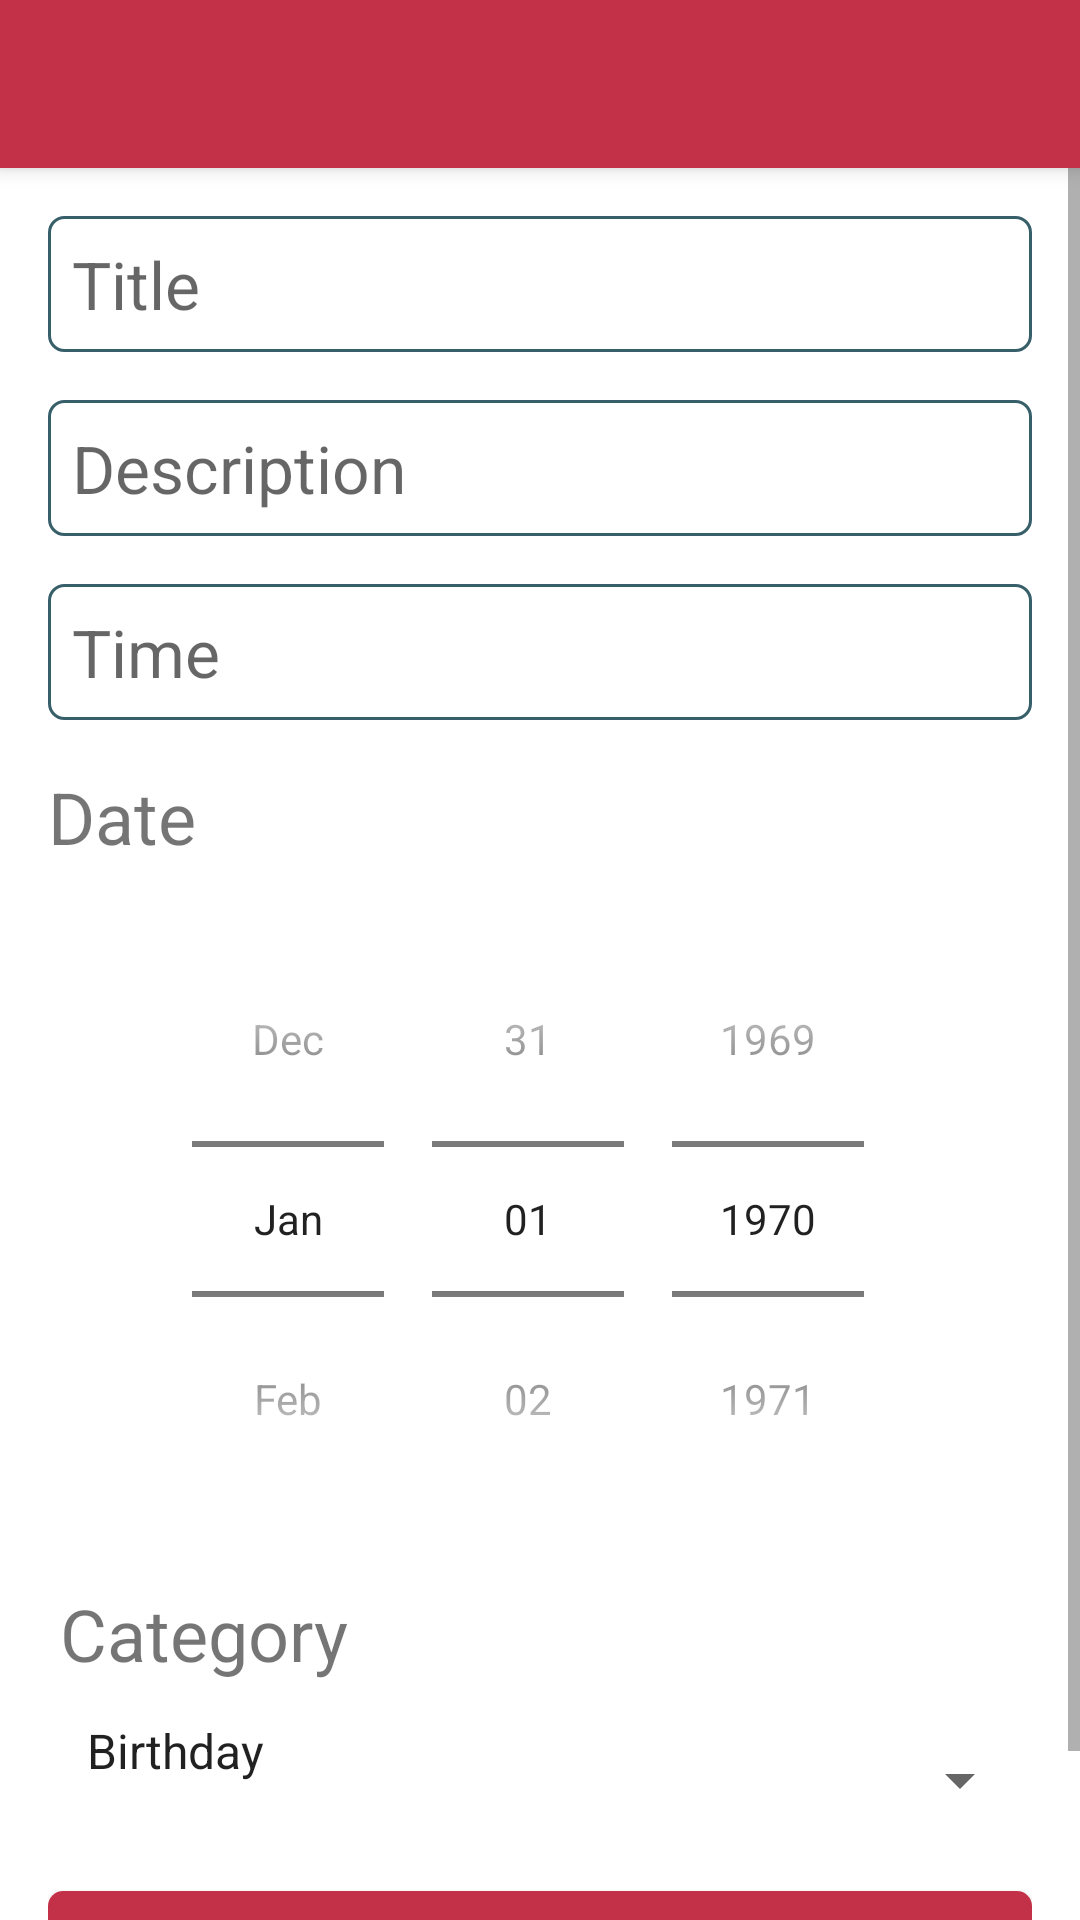

Android layout source for this screen:
<!-- AndroidManifest.xml: application theme Theme.AppCompat.Light.NoActionBar -->
<!-- res/layout/activity_make_event.xml -->
<LinearLayout xmlns:android="http://schemas.android.com/apk/res/android"
    xmlns:tools="http://schemas.android.com/tools"
    android:layout_width="match_parent"
    android:layout_height="match_parent"
    xmlns:app="http://schemas.android.com/apk/res-auto"
    android:background="@color/background"
    android:orientation="vertical"
    tools:context="hr.spacecontrol.uwish.activities.CreateEventActivity">

    <android.support.v7.widget.Toolbar
        android:id="@+id/my_toolbar"
        app:popupTheme="@style/ThemeOverlay.AppCompat.Light"
        app:theme="@style/ToolbarColoredBackArrow"
        app:titleTextColor="@android:color/white"
        android:layout_width="match_parent"
        android:layout_height="?attr/actionBarSize"
        android:layout_alignParentTop="true"
        android:background="@color/colorPrimary"
        android:elevation="4dp"
        android:theme="@style/ThemeOverlay.AppCompat.ActionBar">

    </android.support.v7.widget.Toolbar>

    <ScrollView
        android:layout_width="match_parent"
        android:layout_height="match_parent">

        <LinearLayout
            android:layout_width="match_parent"
            android:layout_height="wrap_content"
            android:orientation="vertical"
            android:paddingLeft="16dp"
            android:paddingRight="16dp"
            android:paddingBottom="24dp">

            <EditText
                android:id="@+id/make_event_title"
                android:layout_width="match_parent"
                android:layout_height="wrap_content"
                android:layout_marginTop="16dp"
                android:background="@drawable/rounded_corners_edit"
                android:hint="Title"
                android:lines="1"
                android:textSize="22sp" />

            <EditText
                android:id="@+id/make_event_description"
                android:layout_width="match_parent"
                android:layout_height="wrap_content"
                android:layout_marginTop="16dp"
                android:background="@drawable/rounded_corners_edit"
                android:hint="Description"
                android:inputType="textMultiLine|textCapSentences"
                android:maxLines="2"
                android:minLines="1"
                android:scrollbars="none"
                android:textSize="22sp" />

            <EditText
                android:layout_width="match_parent"
                android:layout_height="wrap_content"
                android:layout_marginTop="16dp"
                android:background="@drawable/rounded_corners_edit"
                android:hint="Time"
                android:inputType="time"
                android:lines="1"
                android:textSize="22sp"
                android:id="@+id/editTime"/>

            <TextView
                android:layout_width="match_parent"
                android:layout_height="match_parent"
                android:layout_marginTop="16dp"
                android:text="Date"
                android:id="@+id/dateString"
                android:textSize="24sp" />

            <DatePicker
                android:id="@+id/make_event_datepicker"
                android:layout_width="match_parent"
                android:layout_height="match_parent"
                android:layout_marginTop="12dp"
                android:calendarViewShown="false"
                android:datePickerMode="spinner" />

            <TextView
                android:layout_width="match_parent"
                android:layout_height="match_parent"
                android:layout_marginLeft="4dp"
                android:layout_marginTop="16dp"
                android:id="@+id/categoryString"
                android:text="Category"
                android:textSize="24sp" />

            <Spinner
                android:id="@+id/make_event_category_spinner"
                android:layout_width="match_parent"
                android:layout_height="wrap_content"
                android:layout_centerVertical="true"
                android:layout_marginLeft="5dp"
                android:layout_marginTop="12dp"
                android:entries="@array/spinnerItems"
                android:paddingBottom="20dp"
                android:popupBackground="#ffffff"
                android:prompt="@string/category"
                android:spinnerMode="dialog" />

            <Button
                android:id="@+id/create_event_btn"
                android:layout_width="match_parent"
                android:layout_height="wrap_content"
                android:layout_gravity="center_horizontal"
                android:layout_marginTop="16dp"
                android:background="@drawable/button"
                android:padding="12dp"
                android:text="Create event"
                android:textColor="#ffffff"
                android:textSize="16dp"
                android:textStyle="bold" />
        </LinearLayout>
    </ScrollView>
</LinearLayout>
<!-- resources referenced by this layout -->
<resources>
  <string-array name="spinnerItems">
          <item>Birthday</item>
          <item>Wedding</item>
          <item>Prom</item>
          <item>Baby shower</item>
          <item>Graduation</item>
          <item>Other</item>
      </string-array>
  <color name="background">#ffffff</color>
  <color name="colorPrimary">#c33149</color>
  <!-- drawable button (drawable) -->
  <?xml version="1.0" encoding="utf-8"?>
  <selector xmlns:android="http://schemas.android.com/apk/res/android" >
      <item android:state_pressed="true" >
          <shape android:shape="rectangle"  >
              <corners android:radius="5dip" />
              <solid android:color="@color/colorPrimary"  />
          </shape>
      </item>
      <item android:state_focused="true">
          <shape android:shape="rectangle"  >
              <corners android:radius="5dip" />
              <solid android:color="@color/colorPrimary"/>
          </shape>
      </item>
      <item >
          <shape android:shape="rectangle"  >
              <corners android:radius="5dip" />
              <solid android:color="@color/colorPrimary"/>
          </shape>
      </item>
  </selector>
  <!-- drawable rounded_corners_edit (drawable) -->
  <?xml version="1.0" encoding="utf-8"?>
  <selector xmlns:android="http://schemas.android.com/apk/res/android">
  
      <item android:state_pressed="true" android:state_focused="true">
          <shape>
              <solid android:color="#ffffff"/>
              <stroke
                  android:width="1dp"
                  android:color="#98b539" />
              <corners
                  android:radius="5dp" />
          </shape>
      </item>
  
      <item android:state_pressed="true" android:state_focused="false">
          <shape>
              <solid android:color="#ffffff"/>
              <stroke
                  android:width="1dp"
                  android:color="#98b539" />
              <corners
                  android:radius="5dp" />
          </shape>
      </item>
  
      <item android:state_pressed="false" android:state_focused="true">
          <shape>
              <solid android:color="#ffffff"/>
              <stroke
                  android:width="1dp"
                  android:color="#98b539" />
              <corners
                  android:radius="5dp" />
          </shape>
      </item>
  
      <item android:state_pressed="false" android:state_focused="false">
          <shape>
              <stroke
                  android:width="1dp"
                  android:color="@color/textColorPrimary" />
              <gradient
                  android:startColor="#ffffff"
                  android:centerColor="#FFFFFF"
                  android:endColor="#FFFFFF"
                  android:angle="270"
                  />
              <corners
                  android:radius="5dp" />
          </shape>
      </item>
  
      <item android:state_enabled="true">
          <shape>
              <solid android:color="@color/textColorPrimary"/>
              <padding
                  android:left="8dp"
                  android:top="8dp"
                  android:right="8dp"
                  android:bottom="8dp"
                  />
          </shape>
      </item>
  
  </selector>
  <string name="category">Category</string>
  <style name="ToolbarColoredBackArrow" parent="AppTheme">
          <item name="android:textColorSecondary">@android:color/white</item>
      </style>
  <color name="textColorPrimary">#375f6a</color>
  <style name="AppTheme" parent="Theme.AppCompat.Light.DarkActionBar">
          
          <item name="colorPrimary">@color/colorPrimary</item>
          <item name="colorPrimaryDark">@color/colorPrimaryDark</item>
          <item name="colorAccent">@color/colorAccent</item>
      </style>
  <color name="colorPrimaryDark">#971429</color>
  <color name="colorAccent">#375f6a</color>
</resources>
